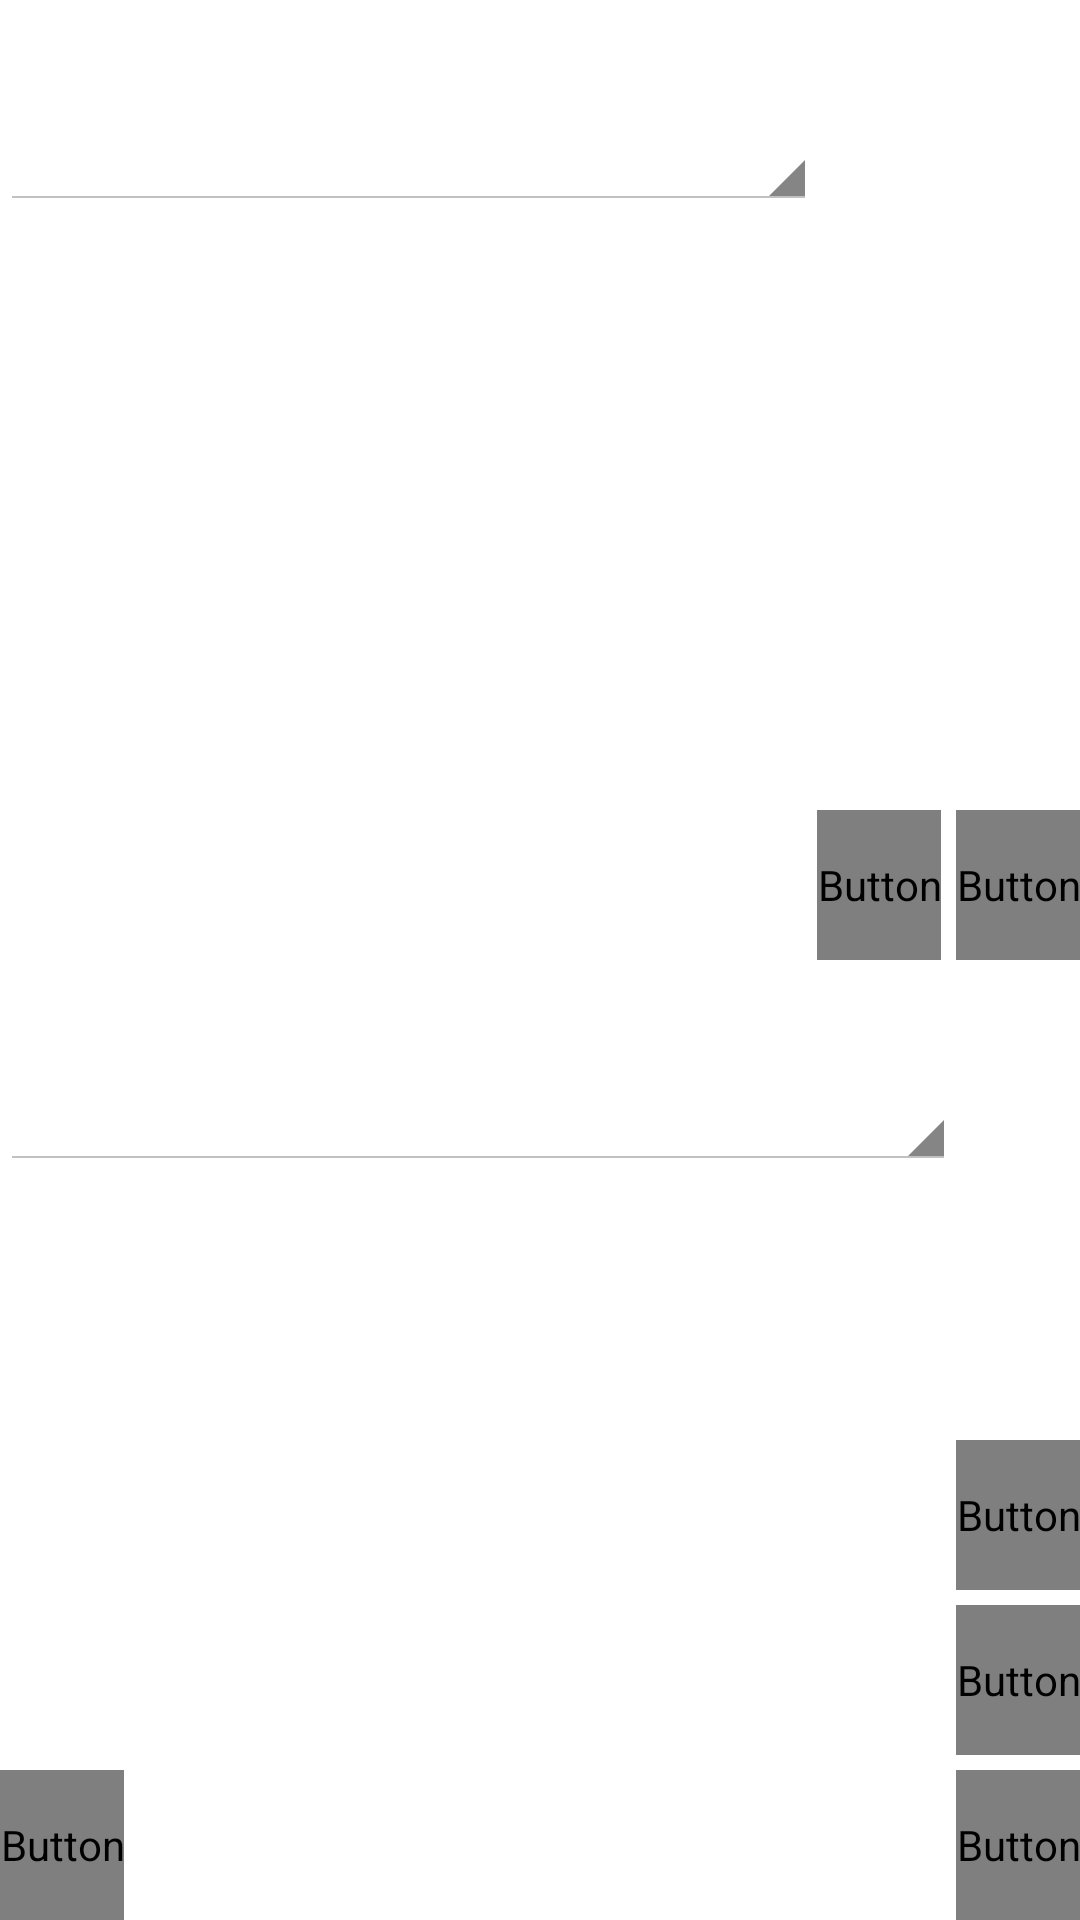

The Android layout XML behind this screen, and the referenced resources:
<!-- AndroidManifest.xml: application theme android:Theme.Holo.Light.DarkActionBar -->
<!-- res/layout/upload.xml -->
<?xml version="1.0" encoding="utf-8"?>
<LinearLayout xmlns:android="http://schemas.android.com/apk/res/android"
              android:layout_width="match_parent"
              android:layout_height="match_parent"
              android:orientation="vertical">

    <LinearLayout
        android:layout_width="match_parent"
        android:layout_height="0dp"
        android:layout_weight="1"
        android:orientation="horizontal"
        >

        <Spinner
            android:id="@+id/spinner"
            android:layout_width="0dp"
            android:layout_height="70dp"
            android:layout_weight="1"
            android:spinnerMode="dropdown"
            />

        <Button
            android:id="@+id/upload_bt"
            android:layout_width="wrap_content"
            android:layout_height="50dp"
            android:layout_gravity="bottom"
            android:gravity="center"
            android:background="@drawable/round"
            android:text="上传一个平板文件"
            android:textColor="@drawable/bt_textcolor"
            android:textAllCaps="true"/>
        <ImageView
            android:layout_width="5dp"
            android:layout_height="50dp"/>
        <Button
            android:id="@+id/upload_all_bt"
            android:layout_width="wrap_content"
            android:layout_height="50dp"
            android:layout_gravity="bottom"
            android:gravity="center"
            android:background="@drawable/round"
            android:text="上传所有平板文件"
            android:textColor="@drawable/bt_textcolor"
            android:textAllCaps="true"/>
    </LinearLayout>


    <LinearLayout
        android:layout_width="match_parent"
        android:layout_height="0dp"
        android:layout_weight="1"
        android:orientation="horizontal"
        >
        <LinearLayout
            android:layout_width="0dp"
            android:layout_height="match_parent"
            android:layout_weight="1"
            android:orientation="vertical"
            >
            <Spinner
                android:id="@+id/dizuo_spinner"
                android:layout_width="match_parent"
                android:layout_height="70dp"
                android:spinnerMode="dropdown"
                />
            <ImageView
                android:layout_width="match_parent"
                android:layout_height="0dp"
                android:layout_weight="1"/>
            <Button
                android:id="@+id/get_dizuo_file"
                android:layout_width="wrap_content"
                android:layout_height="50dp"
                android:gravity="center"
                android:background="@drawable/round"
                android:text="获取所有底座文件"
                android:textColor="@drawable/bt_textcolor"
                />


        </LinearLayout>

        <LinearLayout
            android:layout_width="wrap_content"
            android:layout_height="match_parent"
            android:orientation="vertical"
            >

            <ImageView
                android:layout_width="match_parent"
                android:layout_height="0dp"
                android:layout_weight="1"/>
            <Button
                android:id="@+id/dizuo_querry"
                android:layout_width="wrap_content"
                android:layout_height="50dp"
                android:gravity="center"
                android:background="@drawable/round"
                android:text="查询所有底座文件"
                android:textColor="@drawable/bt_textcolor"
                />
            <ImageView
                android:layout_width="match_parent"
                android:layout_height="5dp"/>
            <Button
                android:id="@+id/dizuo_upload_bt"
                android:layout_width="wrap_content"
                android:layout_height="50dp"
                android:gravity="center"
                android:background="@drawable/round"
                android:text="上传一个底座文件"
                android:textColor="@drawable/bt_textcolor"
                />
            <ImageView
                android:layout_width="match_parent"
                android:layout_height="5dp"/>
            <Button
                android:id="@+id/dizuo_upload_all_bt"
                android:layout_width="wrap_content"
                android:layout_height="50dp"
                android:gravity="center"
                android:background="@drawable/round"
                android:text="上传所有底座文件"
                android:textColor="@drawable/bt_textcolor"
                />

        </LinearLayout>

    </LinearLayout>
</LinearLayout>
<!-- resources referenced by this layout -->
<resources>

</resources>
